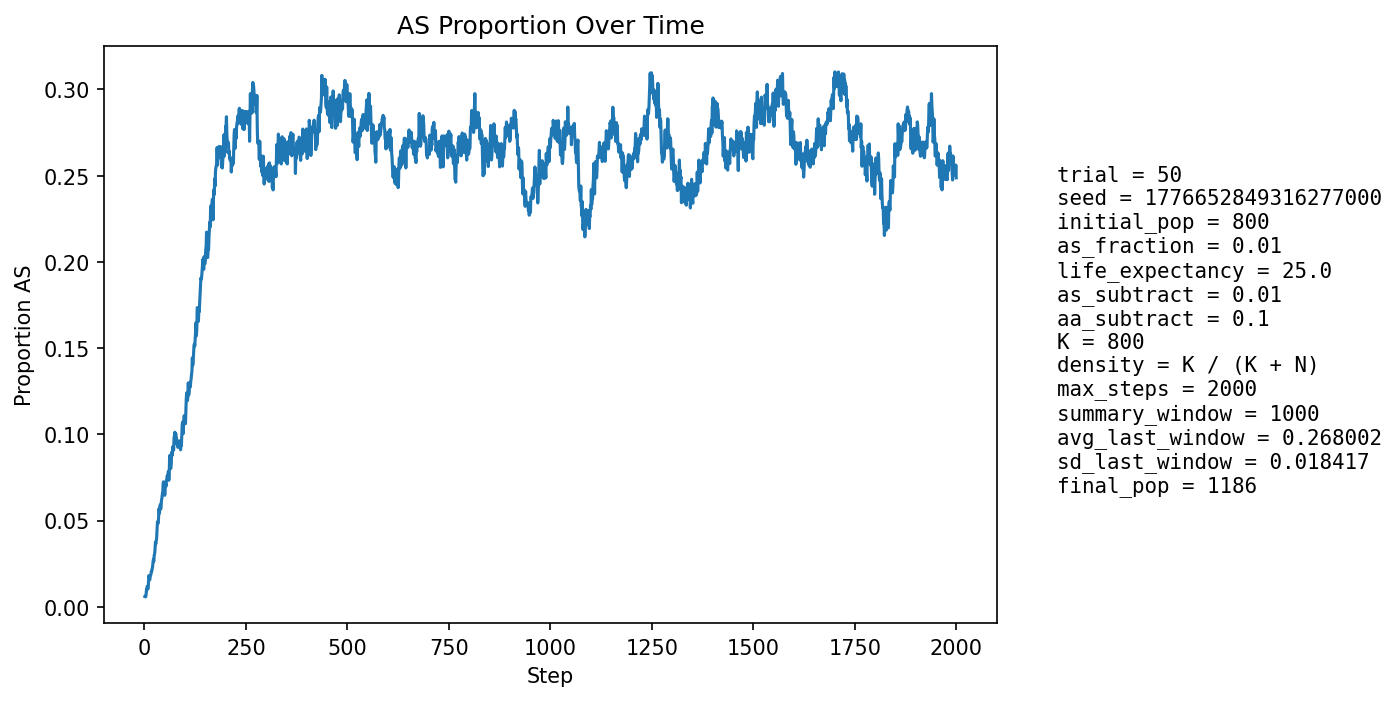

The table this chart was drawn from, first rows:
step, population_size, births, newborn_AA, newborn_AS, newborn_SS, prop_newborn_AA, prop_newborn_AS, prop_newborn_SS, prop_repro_AA, prop_repro_AS, prop_AS_population
1, 845, 204, 204, 0, 0, 1.0, 0.0, 0.0, 1.0, 0.0, 0.005917
2, 858, 198, 198, 0, 0, 1.0, 0.0, 0.0, 1.0, 0.0, 0.005828
3, 872, 197, 197, 0, 0, 1.0, 0.0, 0.0, 1.0, 0.0, 0.005734
4, 883, 195, 194, 1, 0, 0.9949, 0.005128, 0.0, 0.9877, 0.01229, 0.006795
5, 901, 202, 199, 3, 0, 0.9851, 0.01485, 0.0, 0.9882, 0.01179, 0.009989
6, 916, 205, 203, 2, 0, 0.9902, 0.009756, 0.0, 0.9885, 0.01149, 0.009825
7, 932, 207, 204, 3, 0, 0.9855, 0.01449, 0.0, 0.991, 0.009029, 0.0118
8, 948, 209, 209, 0, 0, 1.0, 0.0, 0.0, 0.989, 0.01104, 0.01055
9, 964, 213, 212, 1, 0, 0.9953, 0.004695, 0.0, 0.9849, 0.01505, 0.01037
10, 980, 215, 211, 4, 0, 0.9814, 0.0186, 0.0, 0.9853, 0.01474, 0.01429
11, 994, 218, 211, 7, 0, 0.9679, 0.03211, 0.0, 0.9815, 0.01852, 0.01811
12, 1011, 222, 220, 2, 0, 0.991, 0.009009, 0.0, 0.9879, 0.01207, 0.01682
13, 1025, 222, 221, 1, 0, 0.9955, 0.004505, 0.0, 0.9861, 0.01394, 0.01561
14, 1040, 223, 221, 2, 0, 0.991, 0.008969, 0.0, 0.9823, 0.01768, 0.01731
15, 1052, 225, 223, 2, 0, 0.9911, 0.008889, 0.0, 0.9749, 0.02515, 0.01806
16, 1062, 227, 224, 3, 0, 0.9868, 0.01322, 0.0, 0.9752, 0.02476, 0.01883
17, 1070, 227, 224, 3, 0, 0.9868, 0.01322, 0.0, 0.9773, 0.02268, 0.02056
18, 1076, 228, 226, 2, 0, 0.9912, 0.008772, 0.0, 0.9774, 0.02256, 0.02045
19, 1081, 228, 225, 3, 0, 0.9868, 0.01316, 0.0, 0.9794, 0.0206, 0.0222
20, 1085, 229, 224, 5, 0, 0.9782, 0.02183, 0.0, 0.9759, 0.02412, 0.02304
21, 1092, 230, 224, 6, 0, 0.9739, 0.02609, 0.0, 0.9761, 0.02394, 0.02564
22, 1097, 231, 224, 7, 0, 0.9697, 0.0303, 0.0, 0.9781, 0.02194, 0.02735
23, 1103, 232, 228, 4, 0, 0.9828, 0.01724, 0.0, 0.98, 0.02004, 0.02629
24, 1108, 232, 225, 7, 0, 0.9698, 0.03017, 0.0, 0.9764, 0.02355, 0.02978
25, 1112, 232, 226, 5, 1, 0.9741, 0.02155, 0.00431, 0.9729, 0.02708, 0.03058
26, 1118, 233, 227, 6, 0, 0.9742, 0.02575, 0.0, 0.9677, 0.03232, 0.03309
27, 1122, 234, 225, 9, 0, 0.9615, 0.03846, 0.0, 0.9661, 0.03393, 0.03743
28, 1125, 234, 230, 4, 0, 0.9829, 0.01709, 0.0, 0.9626, 0.03737, 0.03644
29, 1128, 234, 228, 6, 0, 0.9744, 0.02564, 0.0, 0.9609, 0.03908, 0.03812
30, 1131, 234, 227, 7, 0, 0.9701, 0.02991, 0.0, 0.9575, 0.04248, 0.03979
31, 1134, 235, 223, 12, 0, 0.9489, 0.05106, 0.0, 0.9525, 0.04754, 0.04497
32, 1137, 235, 222, 13, 0, 0.9447, 0.05532, 0.0, 0.9561, 0.04394, 0.04925
33, 1137, 236, 225, 11, 0, 0.9534, 0.04661, 0.0, 0.9562, 0.04378, 0.04837
34, 1137, 235, 226, 8, 1, 0.9617, 0.03404, 0.004255, 0.9579, 0.04211, 0.04837
35, 1141, 236, 225, 11, 0, 0.9534, 0.04661, 0.0, 0.951, 0.04904, 0.05259
36, 1142, 236, 221, 15, 0, 0.9364, 0.06356, 0.0, 0.9459, 0.0541, 0.05692
37, 1144, 236, 228, 8, 0, 0.9661, 0.0339, 0.0, 0.9442, 0.05585, 0.0542
38, 1146, 236, 223, 13, 0, 0.9449, 0.05508, 0.0, 0.9442, 0.05585, 0.05759
39, 1149, 236, 224, 12, 0, 0.9492, 0.05085, 0.0, 0.9425, 0.05749, 0.05918
40, 1147, 236, 226, 10, 0, 0.9576, 0.04237, 0.0, 0.9358, 0.06424, 0.05667
41, 1148, 237, 224, 13, 0, 0.9451, 0.05485, 0.0, 0.9392, 0.06076, 0.05836
42, 1147, 236, 221, 15, 0, 0.9364, 0.06356, 0.0, 0.939, 0.06098, 0.0619
43, 1145, 236, 221, 15, 0, 0.9364, 0.06356, 0.0, 0.9373, 0.06272, 0.06288
44, 1147, 236, 220, 16, 0, 0.9322, 0.0678, 0.0, 0.939, 0.06098, 0.06539
45, 1147, 236, 222, 14, 0, 0.9407, 0.05932, 0.0, 0.9391, 0.06087, 0.06539
46, 1147, 236, 215, 21, 0, 0.911, 0.08898, 0.0, 0.9357, 0.06435, 0.07149
47, 1146, 237, 219, 18, 0, 0.9241, 0.07595, 0.0, 0.934, 0.06597, 0.07243
48, 1146, 237, 222, 15, 0, 0.9367, 0.06329, 0.0, 0.9323, 0.06771, 0.07155
49, 1146, 236, 224, 12, 0, 0.9492, 0.05085, 0.0, 0.9321, 0.06794, 0.06894
50, 1145, 236, 226, 9, 1, 0.9576, 0.03814, 0.004237, 0.9268, 0.07317, 0.06463
51, 1145, 237, 220, 17, 0, 0.9283, 0.07173, 0.0, 0.9252, 0.07478, 0.06812
52, 1146, 237, 218, 19, 0, 0.9198, 0.08017, 0.0, 0.9252, 0.07478, 0.07155
53, 1147, 236, 222, 14, 0, 0.9407, 0.05932, 0.0, 0.9286, 0.07143, 0.06975
54, 1146, 236, 217, 19, 0, 0.9195, 0.08051, 0.0, 0.9321, 0.06794, 0.0733
55, 1145, 236, 219, 17, 0, 0.928, 0.07203, 0.0, 0.9304, 0.06957, 0.07336
56, 1147, 237, 218, 19, 0, 0.9198, 0.08017, 0.0, 0.9271, 0.07292, 0.07585
57, 1147, 237, 222, 14, 1, 0.9367, 0.05907, 0.004219, 0.9288, 0.07118, 0.07498
58, 1147, 237, 219, 17, 1, 0.9241, 0.07173, 0.004219, 0.9221, 0.07785, 0.07672
59, 1147, 237, 218, 19, 0, 0.9198, 0.08017, 0.0, 0.9204, 0.07958, 0.07847
60, 1146, 238, 223, 12, 3, 0.937, 0.05042, 0.01261, 0.9188, 0.08117, 0.0733
... 1,940 more rows
